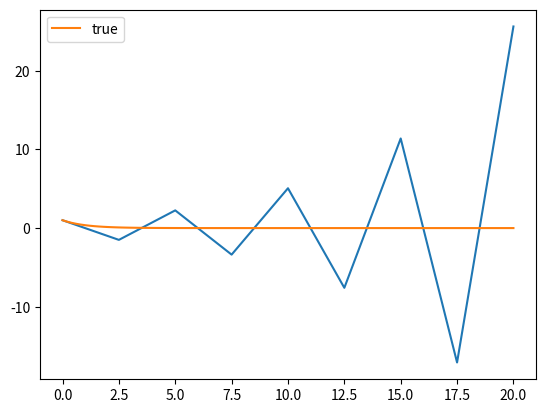

Generate this figure with matplotlib:
import numpy as np
import matplotlib.pyplot as pt

# alpha = 1; h = 0.1; final_t = 20
#alpha = -1; h = 0.1; final_t = 20
#alpha = -1; h = 1; final_t = 20
#alpha = -1; h = 1.5; final_t = 20
#alpha = -1; h = 2; final_t = 20
alpha = -1; h = 2.5; final_t = 20

t_values = [0]
y_values = [1]

def f(y):
    return alpha * y

while t_values[-1] < final_t:
    t_values.append(t_values[-1] + h)
    y_values.append(y_values[-1] + h*f(y_values[-1]))

mesh = np.linspace(0, final_t, 100)
pt.plot(t_values, y_values)
pt.plot(mesh, np.exp(alpha*mesh), label="true")
pt.legend()

